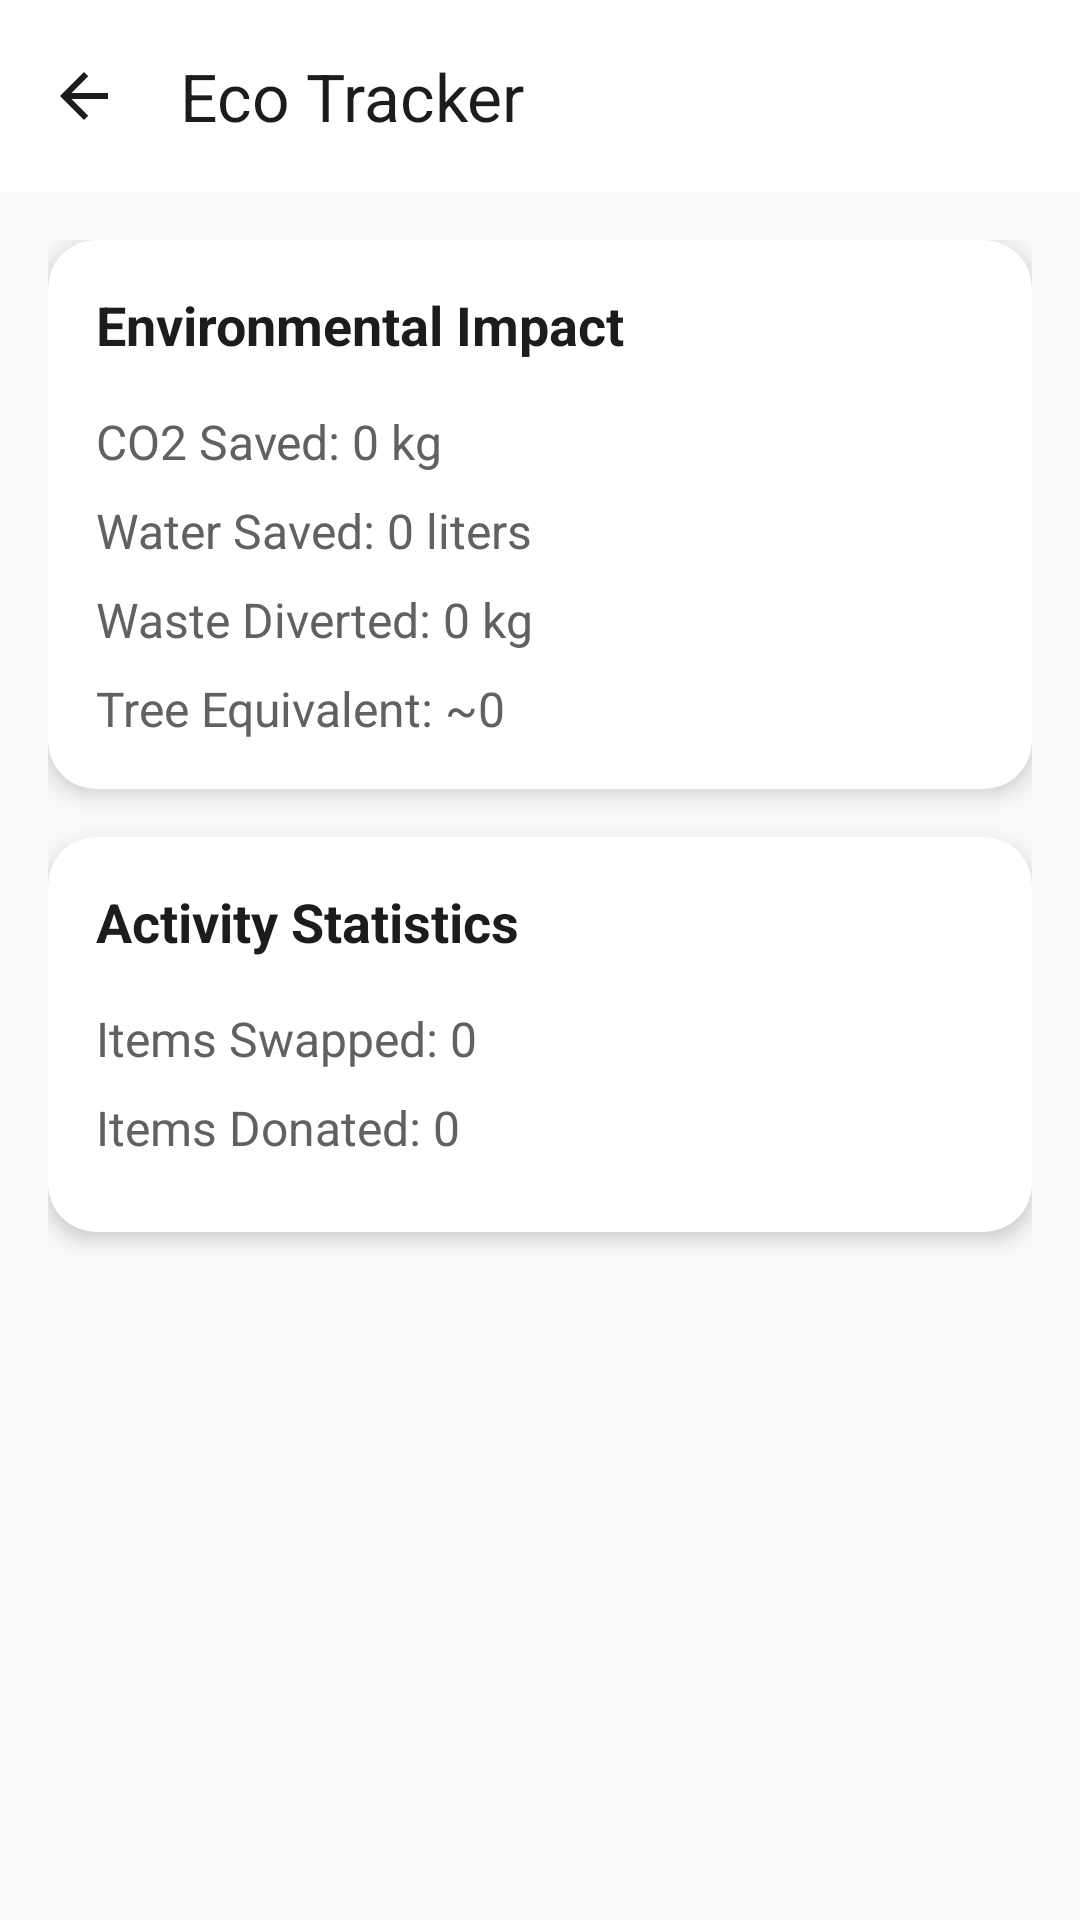

Android layout source for this screen:
<!-- AndroidManifest.xml: application theme Theme.EcoSwap -->
<!-- res/layout/activity_eco_tracker.xml -->
<?xml version="1.0" encoding="utf-8"?>
<androidx.coordinatorlayout.widget.CoordinatorLayout xmlns:android="http://schemas.android.com/apk/res/android"
    xmlns:app="http://schemas.android.com/apk/res-auto"
    android:layout_width="match_parent"
    android:layout_height="match_parent"
    android:background="@color/background_light">

    <com.google.android.material.appbar.AppBarLayout
        android:layout_width="match_parent"
        android:layout_height="wrap_content"
        android:background="@color/white"
        app:elevation="4dp">

        <com.google.android.material.appbar.MaterialToolbar
            android:id="@+id/toolbar"
            android:layout_width="match_parent"
            android:layout_height="?attr/actionBarSize"
            app:title="Eco Tracker"
            app:titleTextColor="@color/text_primary"
            app:navigationIcon="@drawable/ic_arrow_back"
            app:navigationIconTint="@color/text_primary"/>

    </com.google.android.material.appbar.AppBarLayout>

    <ScrollView
        android:layout_width="match_parent"
        android:layout_height="match_parent"
        app:layout_behavior="@string/appbar_scrolling_view_behavior"
        android:padding="16dp">

        <LinearLayout
            android:layout_width="match_parent"
            android:layout_height="wrap_content"
            android:orientation="vertical">

            <androidx.cardview.widget.CardView
                android:layout_width="match_parent"
                android:layout_height="wrap_content"
                app:cardCornerRadius="16dp"
                app:cardElevation="4dp"
                android:layout_marginBottom="16dp">

                <LinearLayout
                    android:layout_width="match_parent"
                    android:layout_height="wrap_content"
                    android:orientation="vertical"
                    android:padding="16dp">

                    <TextView
                        android:layout_width="wrap_content"
                        android:layout_height="wrap_content"
                        android:text="Environmental Impact"
                        android:textSize="18sp"
                        android:textStyle="bold"
                        android:textColor="@color/text_primary"
                        android:layout_marginBottom="16dp"/>

                    <TextView
                        android:id="@+id/tvTotalCO2Saved"
                        android:layout_width="wrap_content"
                        android:layout_height="wrap_content"
                        android:text="CO2 Saved: 0 kg"
                        android:textSize="16sp"
                        android:textColor="@color/text_secondary"
                        android:layout_marginBottom="8dp"/>

                    <TextView
                        android:id="@+id/tvTotalWaterSaved"
                        android:layout_width="wrap_content"
                        android:layout_height="wrap_content"
                        android:text="Water Saved: 0 liters"
                        android:textSize="16sp"
                        android:textColor="@color/text_secondary"
                        android:layout_marginBottom="8dp"/>

                    <TextView
                        android:id="@+id/tvTotalWasteDiverted"
                        android:layout_width="wrap_content"
                        android:layout_height="wrap_content"
                        android:text="Waste Diverted: 0 kg"
                        android:textSize="16sp"
                        android:textColor="@color/text_secondary"/>

                    <TextView
                        android:id="@+id/tvTreesEquivalent"
                        android:layout_width="wrap_content"
                        android:layout_height="wrap_content"
                        android:text="Tree Equivalent: ~0"
                        android:textSize="16sp"
                        android:textColor="@color/text_secondary"
                        android:layout_marginTop="8dp"/>

                </LinearLayout>

            </androidx.cardview.widget.CardView>

            <androidx.cardview.widget.CardView
                android:layout_width="match_parent"
                android:layout_height="wrap_content"
                app:cardCornerRadius="16dp"
                app:cardElevation="4dp"
                android:layout_marginBottom="16dp">

                <LinearLayout
                    android:layout_width="match_parent"
                    android:layout_height="wrap_content"
                    android:orientation="vertical"
                    android:padding="16dp">

                    <TextView
                        android:layout_width="wrap_content"
                        android:layout_height="wrap_content"
                        android:text="Activity Statistics"
                        android:textSize="18sp"
                        android:textStyle="bold"
                        android:textColor="@color/text_primary"
                        android:layout_marginBottom="16dp"/>

                    <TextView
                        android:id="@+id/tvItemsSwapped"
                        android:layout_width="wrap_content"
                        android:layout_height="wrap_content"
                        android:text="Items Swapped: 0"
                        android:textSize="16sp"
                        android:textColor="@color/text_secondary"
                        android:layout_marginBottom="8dp"/>

                    <TextView
                        android:id="@+id/tvItemsDonated"
                        android:layout_width="wrap_content"
                        android:layout_height="wrap_content"
                        android:text="Items Donated: 0"
                        android:textSize="16sp"
                        android:textColor="@color/text_secondary"
                        android:layout_marginBottom="8dp"/>

                </LinearLayout>

            </androidx.cardview.widget.CardView>

        </LinearLayout>

    </ScrollView>

</androidx.coordinatorlayout.widget.CoordinatorLayout>
<!-- resources referenced by this layout -->
<resources>
  <color name="background_light">#F8F9FA</color>
  <color name="text_primary">#1C1C1E</color>
  <color name="text_secondary">#616161</color>
  <color name="white">#FFFFFFFF</color>
  <!-- drawable ic_arrow_back (drawable) -->
  <?xml version="1.0" encoding="utf-8"?>
  <vector xmlns:android="http://schemas.android.com/apk/res/android"
      android:width="24dp"
      android:height="24dp"
      android:viewportWidth="24"
      android:viewportHeight="24">
      <path
          android:fillColor="#000000"
          android:pathData="M20,11H7.83l5.59-5.59L12,4l-8,8 8,8 1.41-1.41L7.83,13H20z" />
  </vector>
  <style name="Theme.EcoSwap" parent="Base.Theme.EcoSwap" />
  <style name="Base.Theme.EcoSwap" parent="Theme.Material3.Light.NoActionBar">
          
          <item name="colorPrimary">@color/primary_green</item>
          <item name="colorPrimaryVariant">@color/primary_green_dark</item>
          <item name="colorOnPrimary">@color/white</item>
          
          
          <item name="colorSecondary">@color/primary_blue</item>
          <item name="colorSecondaryVariant">@color/primary_blue_dark</item>
          <item name="colorOnSecondary">@color/white</item>
          
          
          <item name="android:colorBackground">@color/background_light</item>
          <item name="colorSurface">@color/white</item>
          <item name="colorOnSurface">@color/text_primary</item>
          
          
          <item name="android:statusBarColor">@color/white</item>
          <item name="android:windowLightStatusBar">true</item>
          
          
          <item name="android:navigationBarColor">@color/white</item>
          <item name="android:windowLightNavigationBar">true</item>
          
          
          <item name="android:windowAnimationStyle">@style/WindowAnimationTransition</item>
      </style>
  <color name="primary_green">#2E7D32</color>
  <color name="primary_green_dark">#1B5E20</color>
  <color name="primary_blue">#1565C0</color>
  <color name="primary_blue_dark">#0D47A1</color>
  <style name="WindowAnimationTransition">
          <item name="android:activityOpenEnterAnimation">@anim/slide_in_right</item>
          <item name="android:activityOpenExitAnimation">@anim/slide_out_left</item>
          <item name="android:activityCloseEnterAnimation">@anim/slide_in_left</item>
          <item name="android:activityCloseExitAnimation">@anim/slide_out_right</item>
      </style>
</resources>
